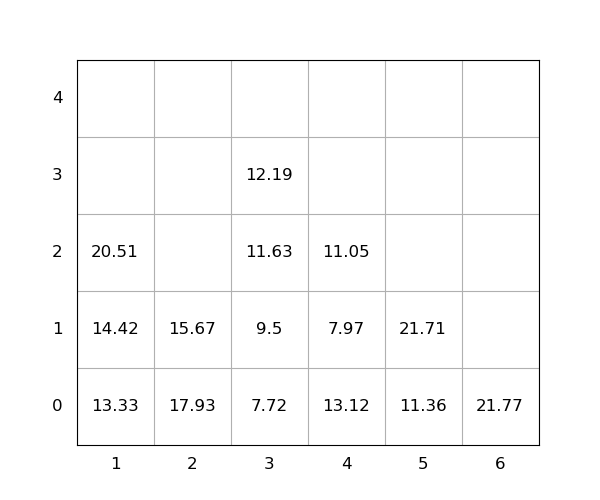

Data behind this chart, as committed beside it:
idx, loc_x, loc_y, loc_z, weight, group, score, seq, reloc, size(ft)
1, 4, 0, 0, 13.12, 0, 13.12, 0, 1.0, 20
2, 2, 0, 0, 17.93, 0, 17.93, 0, 1.0, 20
3, 4, 0, 1, 7.97, 0, 7.97, 0, 1.0, 20
4, 1, 0, 0, 13.33, 0, 13.33, 0, 0, 20
5, 6, 0, 0, 21.77, 0, 21.77, 0, 0, 20
6, 3, 0, 0, 7.72, 0, 7.72, 0, 0, 20
7, 2, 0, 1, 15.67, 0, 15.67, 0, 1.0, 20
8, 3, 0, 1, 9.5, 0, 9.5, 1, 0, 20
9, 5, 0, 0, 11.36, 0, 11.36, 2, 0, 20
10, 3, 0, 2, 11.63, 0, 11.63, 3, 0, 20
11, 3, 0, 3, 12.19, 0, 12.19, 4, 0, 20
12, 5, 0, 1, 21.71, 0, 21.71, 5, 0, 20
13, 1, 0, 1, 14.42, 0, 14.42, 6, 0, 20
14, 1, 0, 2, 20.51, 0, 20.51, 7, 0, 20
15, 4, 0, 2, 11.05, 0, 11.05, 8, 1.0, 20
